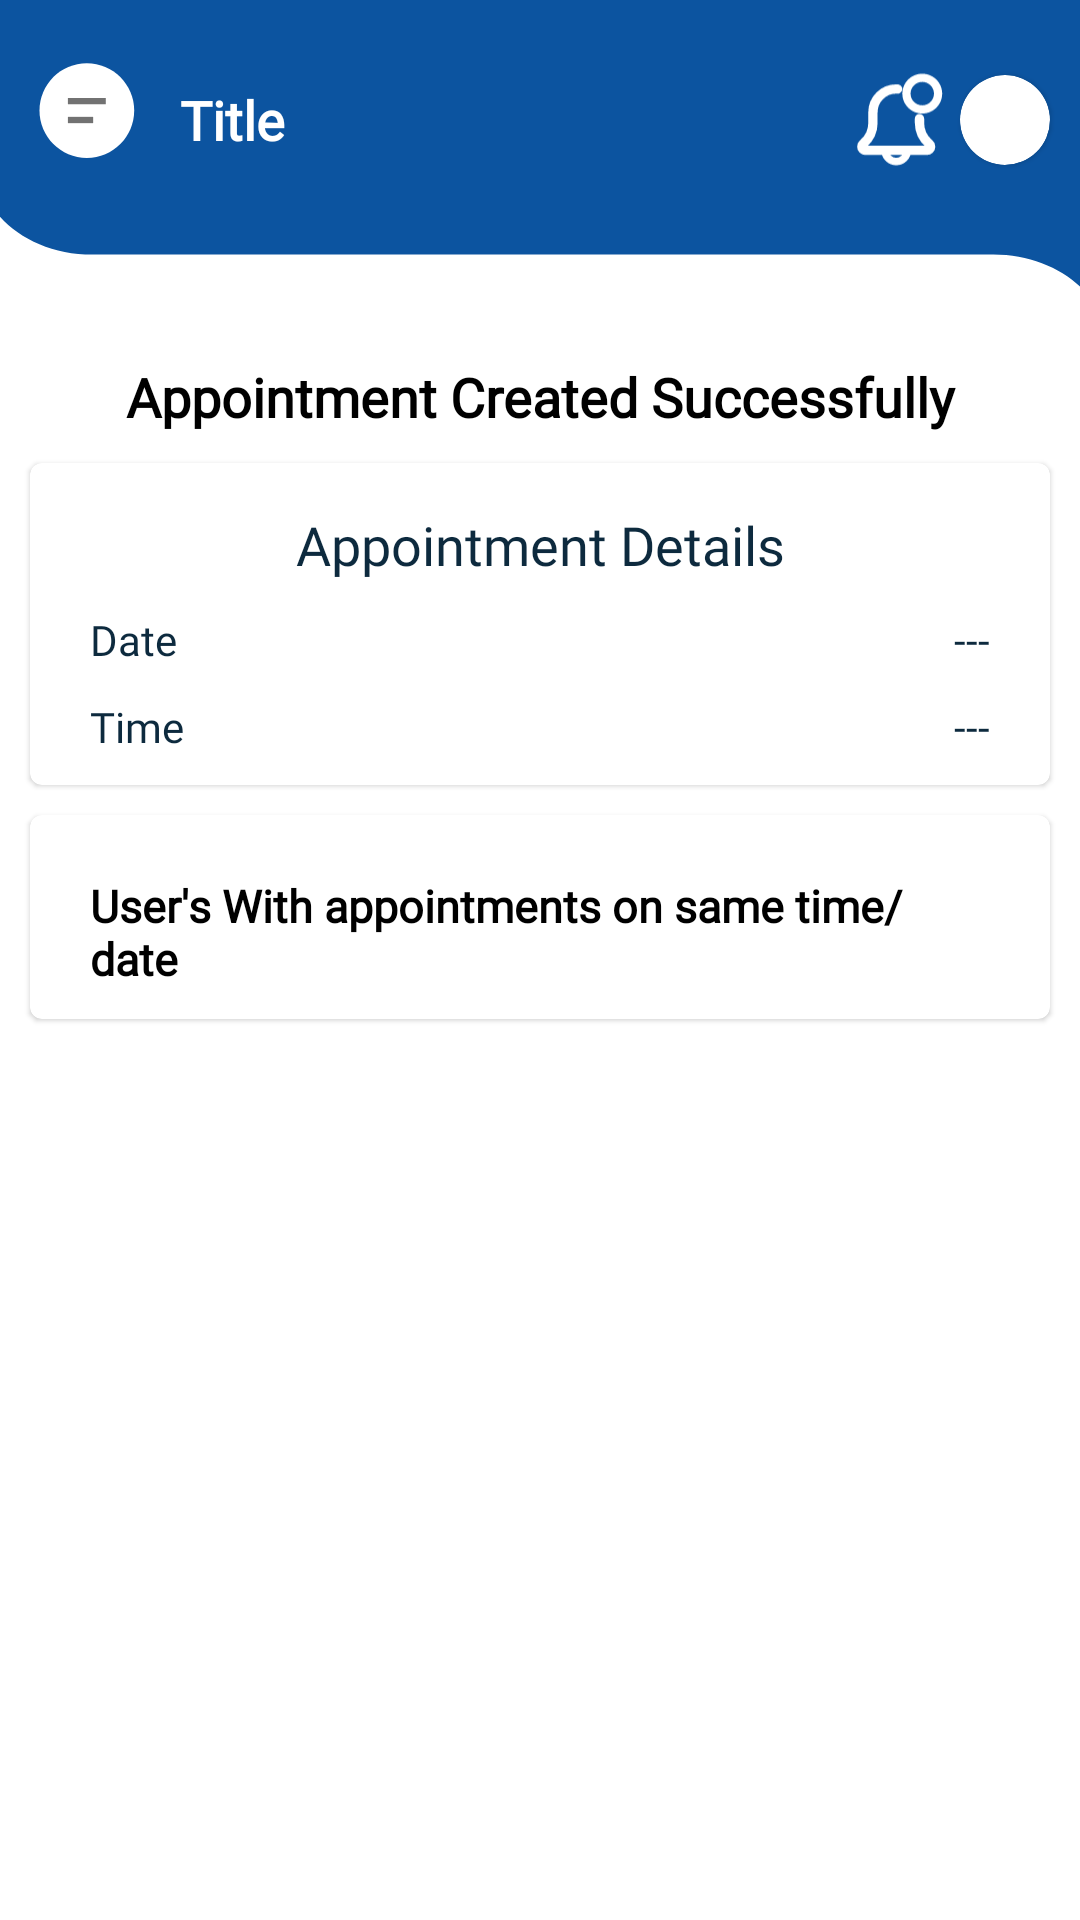

Layout XML and referenced resources for this Android screen:
<!-- AndroidManifest.xml: application theme Theme.KrögerFit -->
<!-- res/layout/activity_appoint_success.xml -->
<?xml version="1.0" encoding="utf-8"?>
<LinearLayout xmlns:android="http://schemas.android.com/apk/res/android"
    xmlns:app="http://schemas.android.com/apk/res-auto"
    xmlns:tools="http://schemas.android.com/tools"
    android:layout_width="match_parent"
    android:layout_height="match_parent"
    android:orientation="vertical"
    tools:context=".Activities.Client.AppointmentSuccessActivity">

    <include
        android:id="@+id/lytHeader"
        layout="@layout/lyt_header" />

    <TextView
        android:layout_width="match_parent"
        android:layout_height="wrap_content"
        android:text="Appointment Created Successfully"
        android:layout_marginTop="10dp"
        android:layout_marginStart="10sp"
        android:layout_marginEnd="10sp"
        android:textSize="18dp"
        android:gravity="center"
        android:textStyle="bold"
        android:textColor="@color/black"
        android:fontFamily="@font/poppins"
        android:layout_gravity="center"
        />
    <com.google.android.material.card.MaterialCardView
        android:layout_width="match_parent"
        android:layout_height="wrap_content"
        android:layout_marginStart="10sp"
        android:layout_marginEnd="10sp"
        android:layout_marginTop="10sp"
        >
        <LinearLayout
            android:layout_width="match_parent"
            android:layout_height="wrap_content"
            android:orientation="vertical"
            android:padding="10sp"
            >
            <TextView
                android:layout_width="match_parent"
                android:layout_height="wrap_content"
                android:text="Appointment Details"
                android:layout_marginTop="5dp"
                android:textSize="18dp"
                android:gravity="center"
                android:textColor="#0D2A3E"
                android:fontFamily="@font/robot_medium"
                android:layout_gravity="center"
                />

            <androidx.appcompat.widget.LinearLayoutCompat
                android:layout_width="match_parent"
                android:layout_height="wrap_content"
                android:orientation="horizontal"
                android:layout_marginTop="10sp"
                >
                <TextView
                    android:layout_width="0dp"
                    android:layout_weight="1"
                    android:layout_height="wrap_content"
                    android:text="Date"
                    android:layout_marginStart="10sp"
                    android:textColor="#0D2A3E"
                    android:fontFamily="@font/robot_medium"
                    android:layout_gravity="center"
                    />

                <TextView
                    android:id="@+id/txtDate"
                    android:layout_width="wrap_content"
                    android:layout_height="wrap_content"
                    android:text="---"
                    android:layout_marginEnd="10sp"
                    android:layout_marginStart="10sp"
                    android:textColor="#0D2A3E"
                    android:fontFamily="@font/robot_medium"
                    android:layout_gravity="center"
                    />


            </androidx.appcompat.widget.LinearLayoutCompat>

            <androidx.appcompat.widget.LinearLayoutCompat
                android:layout_width="match_parent"
                android:layout_height="wrap_content"
                android:orientation="horizontal"
                android:layout_marginTop="10sp"
                >
                <TextView
                    android:layout_width="0dp"
                    android:layout_weight="1"
                    android:layout_height="wrap_content"
                    android:text="Time"
                    android:layout_marginStart="10sp"
                    android:textColor="#0D2A3E"
                    android:fontFamily="@font/robot_medium"
                    android:layout_gravity="center"
                    />

                <TextView
                    android:id="@+id/txtTime"
                    android:layout_width="wrap_content"
                    android:layout_height="wrap_content"
                    android:text="---"
                    android:layout_marginEnd="10sp"
                    android:layout_marginStart="10sp"
                    android:textColor="#0D2A3E"
                    android:fontFamily="@font/robot_medium"
                    android:layout_gravity="center"
                    />


            </androidx.appcompat.widget.LinearLayoutCompat>

        </LinearLayout>
    </com.google.android.material.card.MaterialCardView>




    <com.google.android.material.card.MaterialCardView
        android:layout_width="match_parent"
        android:layout_height="wrap_content"
        android:layout_marginStart="10sp"
        android:layout_marginEnd="10sp"
        android:layout_marginTop="10sp"
        >
        <LinearLayout
            android:layout_width="match_parent"
            android:layout_height="wrap_content"
            android:orientation="vertical"
            android:padding="10sp"
            >
            <TextView
                android:layout_width="match_parent"
                android:layout_height="wrap_content"
                android:text="User's With appointments on same time/date"
                android:layout_marginTop="10dp"
                android:layout_marginStart="10sp"
                android:layout_marginEnd="10sp"
                android:textSize="15dp"
                android:textStyle="bold"
                android:textColor="@color/black"
                android:fontFamily="@font/robot_medium"
                android:layout_gravity="center"
                />

            <com.github.ybq.android.spinkit.SpinKitView
                android:id="@+id/progressBar"
                android:layout_width="match_parent"
                android:layout_height="wrap_content"
                app:SpinKit_Style="Wave"
                android:visibility="gone"
                app:SpinKit_Color="@color/purple_700"
                />

            <TextView
                android:id="@+id/txtErrorMessage"
                android:layout_width="match_parent"
                android:layout_height="wrap_content"
                android:text="No Appointments Found"
                android:visibility="gone"
                android:gravity="center"
                android:layout_margin="20dp"
                android:fontFamily="@font/poppins"
                />

            <ListView
                android:id="@+id/listView"
                android:layout_width="match_parent"
                android:layout_height="0dp"
                android:visibility="gone"
                android:layout_weight="1"
                android:layout_marginStart="10dp"
                android:layout_marginEnd="10dp"
                android:layout_marginTop="10dp"
                android:layout_marginBottom="5dp"
                />

        </LinearLayout>


    </com.google.android.material.card.MaterialCardView>



</LinearLayout>
<!-- res/layout/lyt_header.xml (included above) -->
<?xml version="1.0" encoding="utf-8"?>
<LinearLayout xmlns:android="http://schemas.android.com/apk/res/android"
    xmlns:app="http://schemas.android.com/apk/res-auto"
    android:orientation="vertical"
    android:layout_width="match_parent"
    android:layout_height="wrap_content">

    <LinearLayout
        android:layout_width="match_parent"
        android:layout_height="110dp"
        android:orientation="horizontal"
        android:background="@drawable/ic_vector"
        >

        <LinearLayout
            android:layout_width="match_parent"
            android:layout_height="wrap_content"
            android:layout_marginTop="20dp"
            android:layout_marginStart="10dp"
            >
            <ImageView
                android:id="@+id/imgMenu"
                android:layout_width="40dp"
                android:layout_height="40dp"
                android:src="@drawable/ic_menu"
                />

            <TextView
                android:id="@+id/txtHeaderTitle"
                android:layout_width="0dp"
                android:layout_weight="1"
                android:layout_height="match_parent"
                android:text="Title"
                android:textSize="18dp"
                android:layout_marginEnd="10dp"
                android:textStyle="bold"
                android:layout_marginStart="10sp"
                android:textColor="@color/white"
                android:gravity="center_vertical"
                android:fontFamily="@font/poppins"
                />
            <ImageView
                android:id="@+id/imgNotification"
                android:layout_width="30dp"
                android:layout_height="40dp"
                android:layout_gravity="center_vertical"
                android:src="@drawable/ic_notification"
                />
            <com.google.android.material.card.MaterialCardView
                android:layout_width="wrap_content"
                android:layout_height="wrap_content"
                app:cardCornerRadius="20dp"
                android:layout_gravity="center_vertical"
                android:layout_marginStart="5dp"
                android:layout_marginEnd="10dp"
                >
                <ImageView
                    android:id="@+id/imgUser"
                    android:layout_width="30dp"
                    android:layout_height="30dp"
                    android:scaleType="fitXY"
                    android:src="@drawable/ic_avatar"
                    />
            </com.google.android.material.card.MaterialCardView>


        </LinearLayout>


    </LinearLayout>

</LinearLayout>
<!-- resources referenced by this layout -->
<resources>
  <color name="black">#FF000000</color>
  <color name="purple_700">#0C54A0</color>
  <color name="white">#FFFFFFFF</color>
  <!-- drawable ic_menu (drawable) -->
  <vector xmlns:android="http://schemas.android.com/apk/res/android"
      android:width="38dp"
      android:height="38dp"
      android:viewportWidth="38"
      android:viewportHeight="38">
    <path
        android:pathData="M3,16C3,7.7157 9.7157,1 18,1C26.2843,1 33,7.7157 33,16C33,24.2843 26.2843,31 18,31C9.7157,31 3,24.2843 3,16Z"
        android:fillColor="#ffffff"
        android:fillType="evenOdd"/>
    <path
        android:pathData="M12,13H24"
        android:strokeWidth="2"
        android:fillColor="#00000000"
        android:strokeColor="#727272"/>
    <path
        android:pathData="M12,19H20"
        android:strokeWidth="2"
        android:fillColor="#00000000"
        android:strokeColor="#727272"/>
  </vector>
  <!-- drawable ic_notification: vector/xml drawable (drawable, 3559 chars, omitted) -->
  <!-- drawable ic_vector (drawable-v24) -->
  <vector xmlns:android="http://schemas.android.com/apk/res/android"
      android:width="375dp"
      android:height="140dp"
      android:viewportWidth="375"
      android:viewportHeight="140">
    <path
        android:pathData="M347.507,-18H344.9H32.1H29.493C9.37,-18 -7,-2.3 -7,17L-7,70.5C-7,91.2 10.517,108 32.1,108H344.9C364.189,108 380.246,121.5 383.479,139.1C383.896,137.1 384,135.1 384,133V17C384,-2.3 367.734,-18 347.507,-18Z"
        android:fillColor="#0C54A0"/>
  </vector>
  <style name="Theme.KrögerFit" parent="Theme.MaterialComponents.DayNight.NoActionBar">
          
          <item name="colorPrimary">@color/purple_500</item>
          <item name="colorPrimaryVariant">@color/purple_700</item>
          <item name="colorOnPrimary">@color/white</item>
          
          <item name="colorSecondary">@color/teal_200</item>
          <item name="colorSecondaryVariant">@color/teal_700</item>
          <item name="colorOnSecondary">@color/black</item>
          
          <item name="android:statusBarColor" tools:targetApi="l">?attr/colorPrimaryVariant</item>
          
      </style>
  <color name="purple_500">#0C54A0</color>
  <color name="teal_200">#0C54A0</color>
  <color name="teal_700">#0C54A0</color>
</resources>
